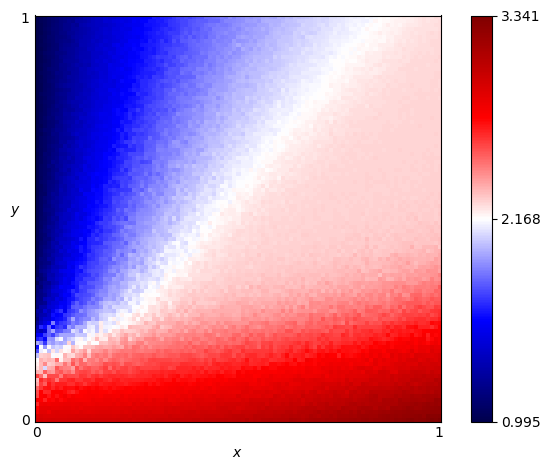

Values plotted in this chart, from the file beside it:
x, y, score
0.0, 0.0, 2.942
0.0, 0.01, 2.918
0.0, 0.02, 2.795
0.0, 0.03, 2.752
0.0, 0.04, 2.658
0.0, 0.05, 2.776
0.0, 0.06, 2.59
0.0, 0.07, 2.571
0.0, 0.08, 2.522
0.0, 0.09, 2.362
0.0, 0.1, 2.318
0.0, 0.11, 2.603
0.0, 0.12, 2.339
0.0, 0.13, 2.233
0.0, 0.14, 2.2
0.0, 0.15, 2.167
0.0, 0.16, 2.026
0.0, 0.17, 1.758
0.0, 0.18, 1.621
0.0, 0.19, 1.985
0.0, 0.2, 1.652
0.0, 0.21, 1.539
0.0, 0.22, 1.397
0.0, 0.23, 1.33
0.0, 0.24, 1.231
0.0, 0.25, 1.167
0.0, 0.26, 1.217
0.0, 0.27, 1.262
0.0, 0.28, 1.156
0.0, 0.29, 1.174
0.0, 0.3, 1.178
0.0, 0.31, 1.143
0.0, 0.32, 1.126
0.0, 0.33, 1.135
0.0, 0.34, 1.047
0.0, 0.35, 1.124
0.0, 0.36, 1.058
0.0, 0.37, 1.069
0.0, 0.38, 1.042
0.0, 0.39, 1.07
0.0, 0.4, 1.055
0.0, 0.41, 1.048
0.0, 0.42, 1.043
0.0, 0.43, 1.034
0.0, 0.44, 1.023
0.0, 0.45, 1.05
0.0, 0.46, 1.031
0.0, 0.47, 1.026
0.0, 0.48, 1.023
0.0, 0.49, 1.022
0.0, 0.5, 1.02
0.0, 0.51, 1.025
0.0, 0.52, 1.023
0.0, 0.53, 1.019
0.0, 0.54, 1.016
0.0, 0.55, 1.02
0.0, 0.56, 1.011
0.0, 0.57, 1.01
0.0, 0.58, 1.015
0.0, 0.59, 1.008
... 10,141 more rows
